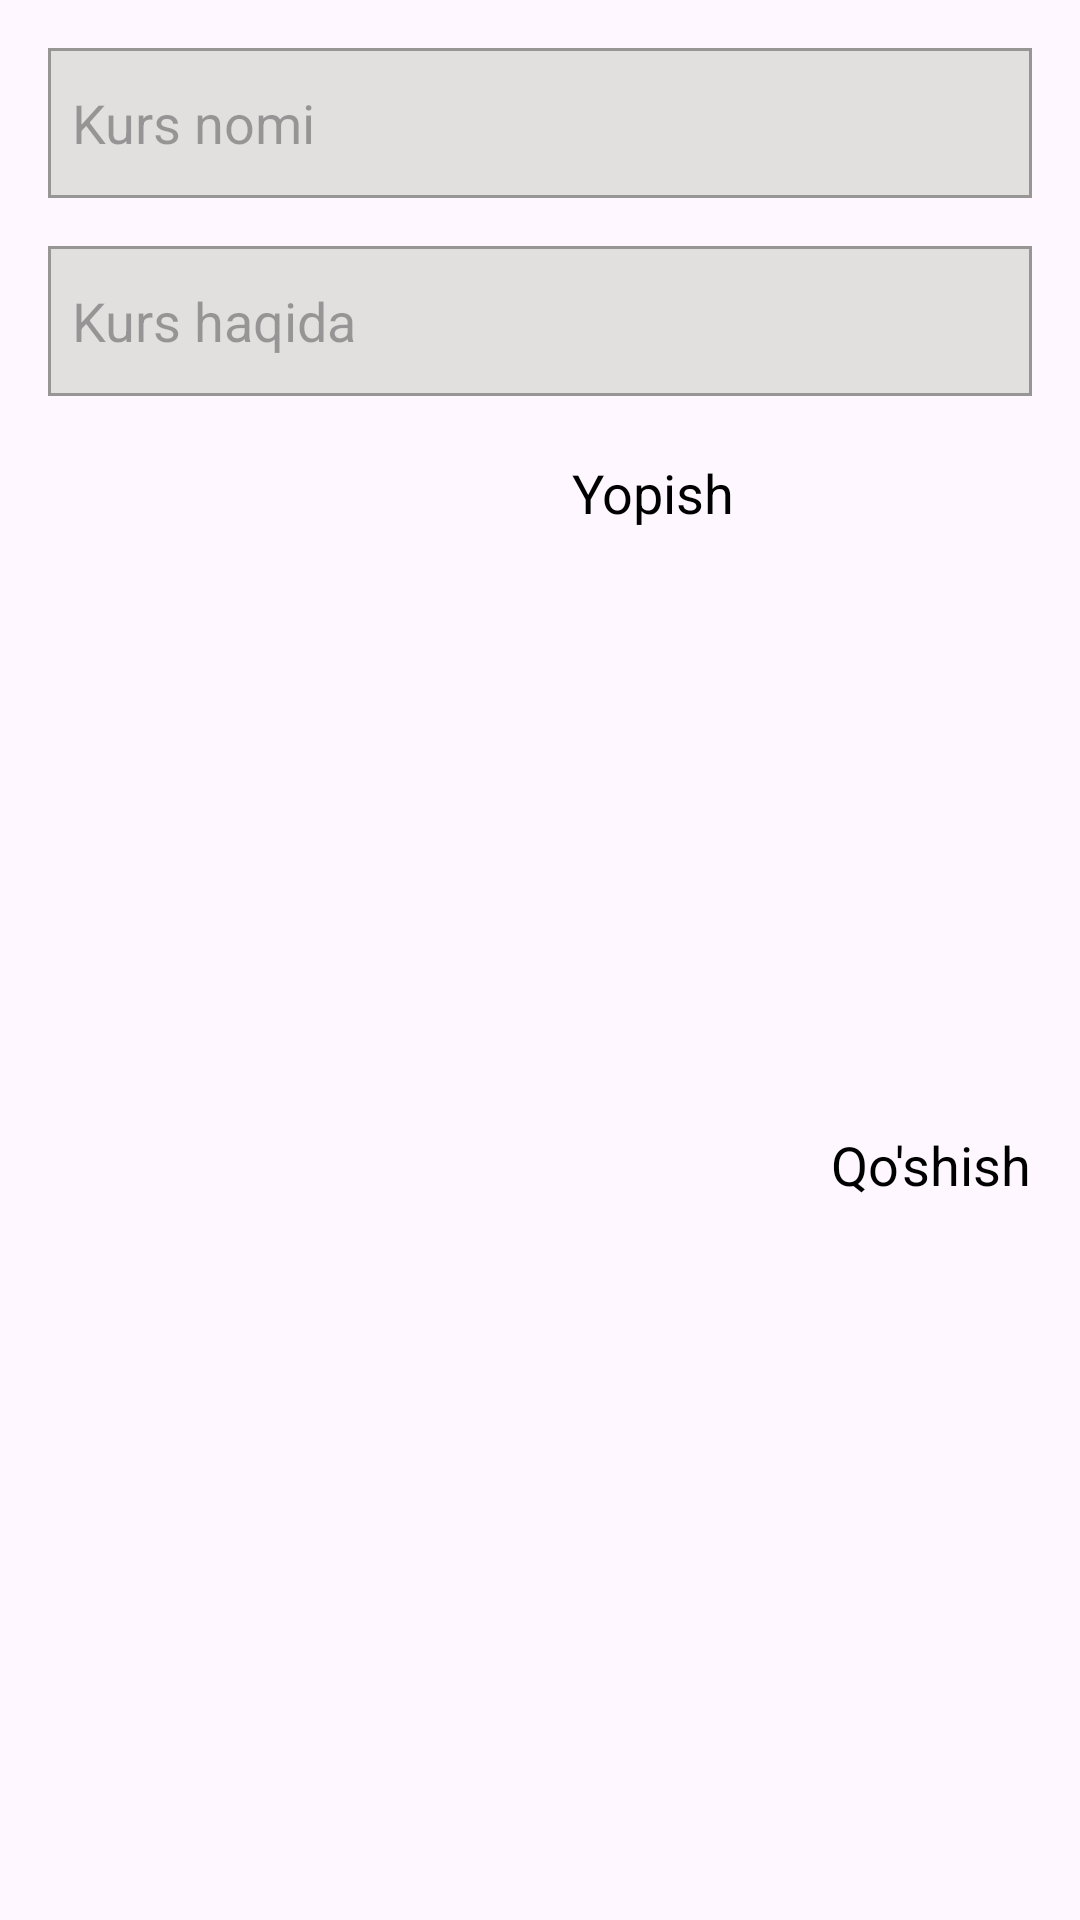

Here is an Android app screen rendered from its layout file. Give the layout XML and the strings, colors and styles it references.
<!-- AndroidManifest.xml: application theme Theme.EducationSystem -->
<!-- res/layout/course_dialog.xml -->
<?xml version="1.0" encoding="utf-8"?>
<androidx.constraintlayout.widget.ConstraintLayout xmlns:android="http://schemas.android.com/apk/res/android"
    xmlns:app="http://schemas.android.com/apk/res-auto"
    xmlns:tools="http://schemas.android.com/tools"
    android:layout_width="match_parent"
    android:layout_height="wrap_content">

    <EditText
        android:id="@+id/course_dialog_e1"
        android:layout_width="match_parent"
        android:layout_height="50dp"
        android:layout_marginStart="16dp"
        android:layout_marginEnd="16dp"
        android:layout_marginTop="16dp"
        android:hint="Kurs nomi"
        android:paddingStart="8dp"
        android:background="@drawable/edit_back"
        app:layout_constraintEnd_toEndOf="parent"
        app:layout_constraintStart_toStartOf="parent"
        app:layout_constraintTop_toTopOf="parent" />

    <EditText
        android:id="@+id/course_dialog_e2"
        android:layout_width="match_parent"
        android:layout_height="50dp"
        android:layout_marginStart="16dp"
        android:layout_marginEnd="16dp"
        android:layout_marginTop="16dp"
        android:hint="Kurs haqida"
        android:paddingStart="8dp"
        android:background="@drawable/edit_back"
        app:layout_constraintEnd_toEndOf="parent"
        app:layout_constraintStart_toStartOf="parent"
        app:layout_constraintTop_toBottomOf="@+id/course_dialog_e1"/>

    <TextView
        android:id="@+id/course_dialog_n"
        android:layout_width="wrap_content"
        android:layout_height="wrap_content"
        android:text="Yopish"
        android:layout_marginTop="20dp"
        android:layout_marginEnd="32dp"
        android:textAppearance="@style/TextAppearance.AppCompat.Medium"
        android:textColor="@color/black"
        app:layout_constraintEnd_toStartOf="@+id/course_dialog_p"
        app:layout_constraintTop_toBottomOf="@+id/course_dialog_e2" />

    <TextView
        android:id="@+id/course_dialog_p"
        android:layout_width="wrap_content"
        android:layout_height="wrap_content"
        android:text="Qo'shish"
        android:layout_marginTop="20dp"
        android:layout_marginEnd="16dp"
        android:layout_marginBottom="16dp"
        android:textAppearance="@style/TextAppearance.AppCompat.Medium"
        android:textColor="@color/black"
        app:layout_constraintEnd_toEndOf="parent"
        app:layout_constraintBottom_toBottomOf="parent"
        app:layout_constraintTop_toBottomOf="@+id/course_dialog_e2" />


</androidx.constraintlayout.widget.ConstraintLayout>
<!-- resources referenced by this layout -->
<resources>
  <color name="black">#FF000000</color>
  <!-- drawable edit_back (drawable) -->
  <?xml version="1.0" encoding="utf-8"?>
  <selector xmlns:android="http://schemas.android.com/apk/res/android">
      <item>
          <shape android:shape="rectangle">
              <stroke android:color="#989595" android:width="1dp"/>
              <solid android:color="#E2DFDF"/>
          </shape>
      </item>
  </selector>
  <style name="Theme.EducationSystem" parent="Base.Theme.EducationSystem" />
  <style name="Base.Theme.EducationSystem" parent="Theme.Material3.DayNight.NoActionBar">
          
          
      </style>
</resources>
